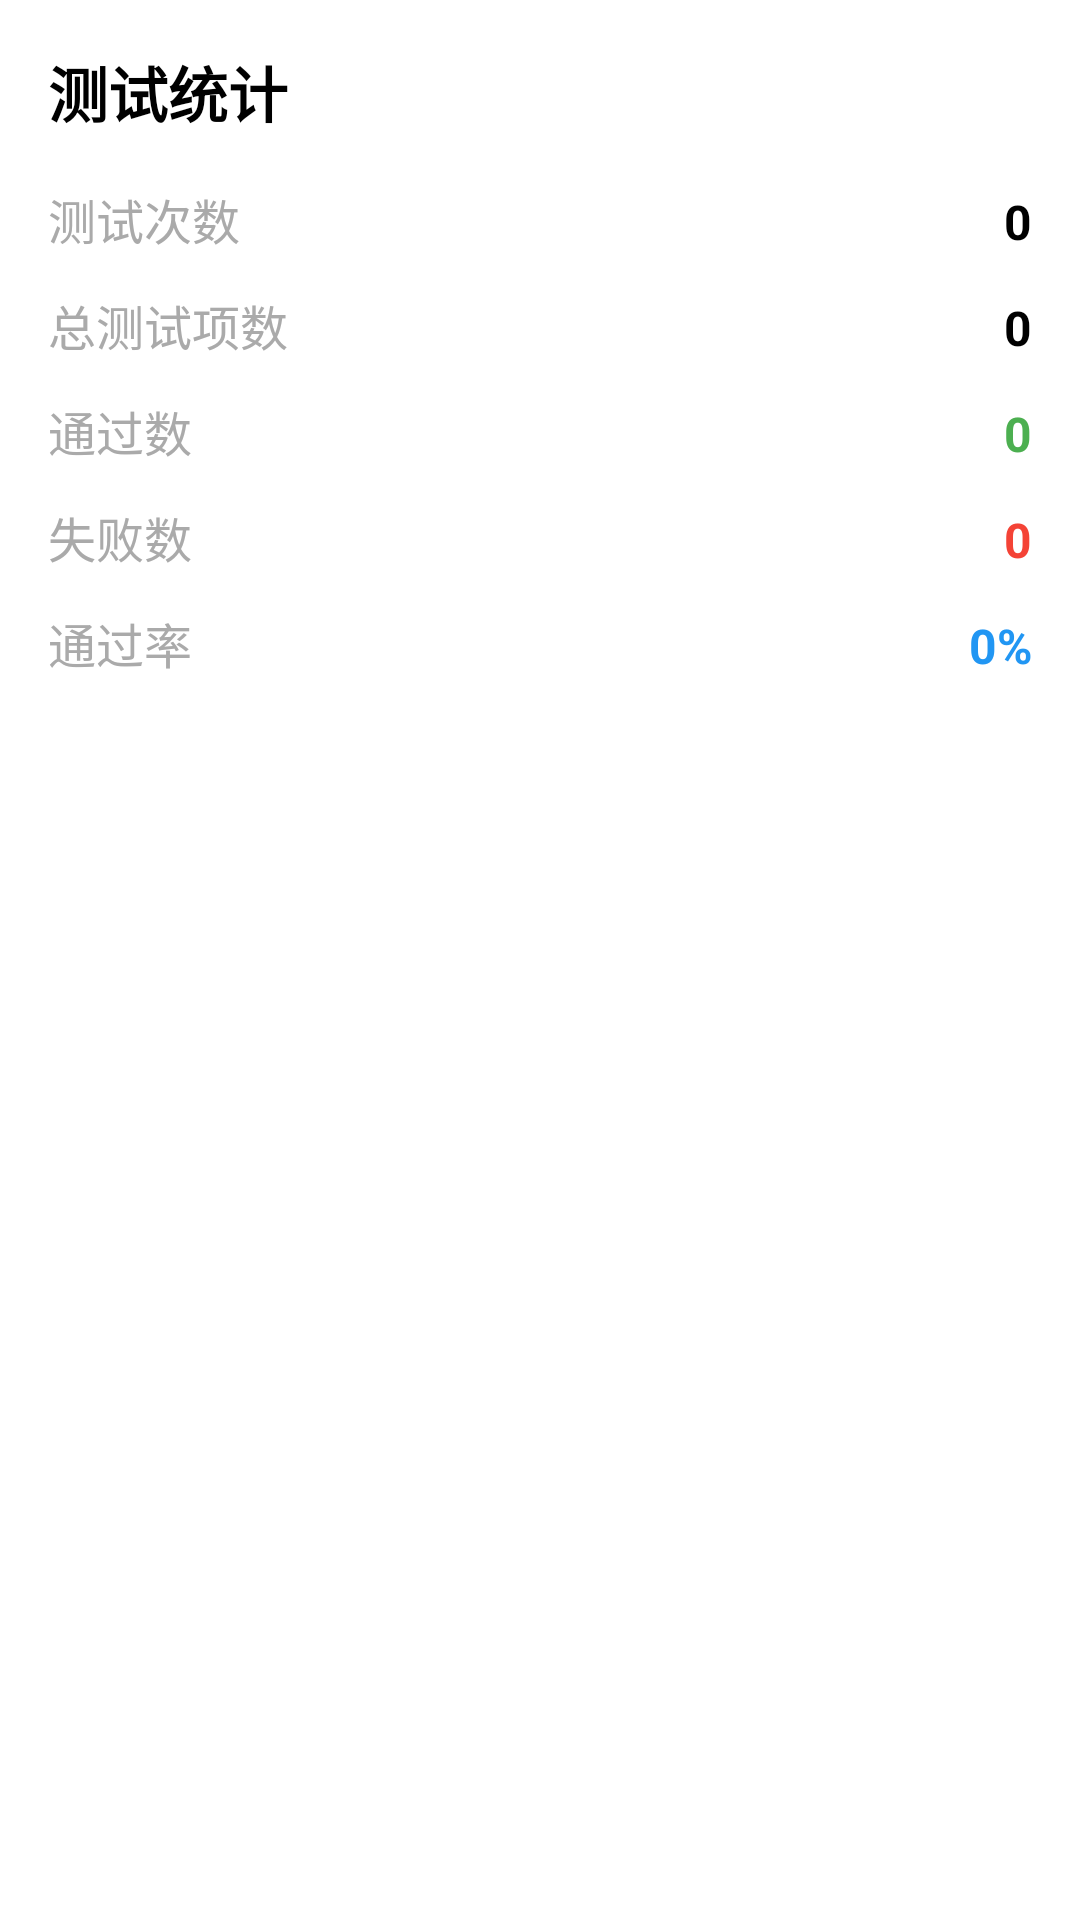

Here is an Android app screen rendered from its layout file. Give the layout XML and the strings, colors and styles it references.
<!-- AndroidManifest.xml: application theme Theme.MMITest -->
<!-- res/layout/layout_statistics.xml -->
<?xml version="1.0" encoding="utf-8"?>
<LinearLayout xmlns:android="http://schemas.android.com/apk/res/android"
    android:layout_width="match_parent"
    android:layout_height="wrap_content"
    android:orientation="vertical"
    android:padding="16dp">

    <TextView
        android:layout_width="match_parent"
        android:layout_height="wrap_content"
        android:text="测试统计"
        android:textSize="20sp"
        android:textStyle="bold"
        android:textColor="@android:color/black"
        android:layout_marginBottom="16dp"/>

    
    <LinearLayout
        android:layout_width="match_parent"
        android:layout_height="wrap_content"
        android:orientation="horizontal"
        android:layout_marginBottom="12dp">

        <TextView
            android:layout_width="0dp"
            android:layout_height="wrap_content"
            android:layout_weight="1"
            android:text="测试次数"
            android:textSize="16sp"
            android:textColor="@android:color/darker_gray"/>

        <TextView
            android:id="@+id/tv_total_sessions"
            android:layout_width="wrap_content"
            android:layout_height="wrap_content"
            android:text="0"
            android:textSize="16sp"
            android:textStyle="bold"
            android:textColor="@android:color/black"/>
    </LinearLayout>

    
    <LinearLayout
        android:layout_width="match_parent"
        android:layout_height="wrap_content"
        android:orientation="horizontal"
        android:layout_marginBottom="12dp">

        <TextView
            android:layout_width="0dp"
            android:layout_height="wrap_content"
            android:layout_weight="1"
            android:text="总测试项数"
            android:textSize="16sp"
            android:textColor="@android:color/darker_gray"/>

        <TextView
            android:id="@+id/tv_total_tests"
            android:layout_width="wrap_content"
            android:layout_height="wrap_content"
            android:text="0"
            android:textSize="16sp"
            android:textStyle="bold"
            android:textColor="@android:color/black"/>
    </LinearLayout>

    
    <LinearLayout
        android:layout_width="match_parent"
        android:layout_height="wrap_content"
        android:orientation="horizontal"
        android:layout_marginBottom="12dp">

        <TextView
            android:layout_width="0dp"
            android:layout_height="wrap_content"
            android:layout_weight="1"
            android:text="通过数"
            android:textSize="16sp"
            android:textColor="@android:color/darker_gray"/>

        <TextView
            android:id="@+id/tv_pass_count"
            android:layout_width="wrap_content"
            android:layout_height="wrap_content"
            android:text="0"
            android:textSize="16sp"
            android:textStyle="bold"
            android:textColor="#4CAF50"/>
    </LinearLayout>

    
    <LinearLayout
        android:layout_width="match_parent"
        android:layout_height="wrap_content"
        android:orientation="horizontal"
        android:layout_marginBottom="12dp">

        <TextView
            android:layout_width="0dp"
            android:layout_height="wrap_content"
            android:layout_weight="1"
            android:text="失败数"
            android:textSize="16sp"
            android:textColor="@android:color/darker_gray"/>

        <TextView
            android:id="@+id/tv_fail_count"
            android:layout_width="wrap_content"
            android:layout_height="wrap_content"
            android:text="0"
            android:textSize="16sp"
            android:textStyle="bold"
            android:textColor="#F44336"/>
    </LinearLayout>

    
    <LinearLayout
        android:layout_width="match_parent"
        android:layout_height="wrap_content"
        android:orientation="horizontal"
        android:layout_marginBottom="12dp">

        <TextView
            android:layout_width="0dp"
            android:layout_height="wrap_content"
            android:layout_weight="1"
            android:text="通过率"
            android:textSize="16sp"
            android:textColor="@android:color/darker_gray"/>

        <TextView
            android:id="@+id/tv_pass_rate"
            android:layout_width="wrap_content"
            android:layout_height="wrap_content"
            android:text="0%"
            android:textSize="16sp"
            android:textStyle="bold"
            android:textColor="#2196F3"/>
    </LinearLayout>

</LinearLayout>
<!-- resources referenced by this layout -->
<resources>
  <style name="Theme.MMITest" parent="Theme.MaterialComponents.Light.NoActionBar">
          
          <item name="android:windowFullscreen">true</item>
          <item name="android:windowContentOverlay">@null</item>
          <item name="android:windowActionBar">false</item>
          <item name="android:windowNoTitle">true</item>
  
          
          <item name="colorPrimary">@color/purple_500</item>
          <item name="colorOnPrimary">@color/white</item>
          
          <item name="colorSecondary">@color/teal_200</item>
          <item name="colorOnSecondary">@color/black</item>
      </style>
  <!-- not gathered from this repository: default colours our renderer supplied (Android Studio template values) -->
  <color name="purple_500">#FF6200EE</color>
  <color name="teal_200">#FF03DAC5</color>
  <color name="black">#FF000000</color>
  <color name="white">#FFFFFFFF</color>
</resources>
